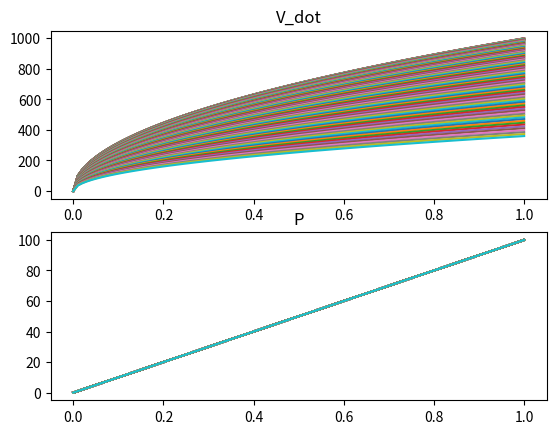

Here is the Python script that generated this plot:
"""
Simple fan models for cooling units.

[redacted]
Date: 08.09.2024
"""
import numpy as np
from matplotlib import pyplot as plt


class Fan:

    def __init__(self, V_dot_0Pa: float = 1063.0, dp_max: float = 500.0, P_max: float = 110.0):
        """Initialize a fan object based on nominal values from datasheet

        The fan model assumes that the maximum volume flow rate is reached at 0 Pa pressure loss.
        A pwm signal is used to control the fan power and subsequently the volume flow rate.

        The following is assumed:
        - The fan power consumption is proportional to the signal
        - The fan efficiency is assumed to be constant
        - The fan model is based on the following formula:
            V_dot = V_dot_0Pa * signal^2 * (1 - (dp / dp_max)^2)
            P = P_max * signal


        Parameters
        ----------
        V_dot_0Pa: float
            Volume flow rate at 0 Pa in m^3/h
        dp_max: float
            Maximum pressure difference in Pa (no volume flow rate at this pressure)
        P_max: float
            Maximum electrical power in W (with signal = 1)
        """
        self.V_dot_0Pa = V_dot_0Pa
        self.dp_max = dp_max
        self.P_max = P_max

    def V_dot(self, signal: float, dp: float) -> float:
        """Compute the volume flow rate based on signal and pressure difference

        Parameters
        ----------
        signal: float
            Control signal (0 <= signal <= 1)
        dp: float
            Pressure loss in Pa

        Returns
        -------
        float
            Volume flow rate in m^3/h
        """
        if dp > self.dp_max:
            raise ValueError('Pressure difference is greater than maximum pressure difference')
        if not 0 <= signal <= 1:
            print(f'FanWarning: Signal {round(signal, 2)} is clipped to [0, 1]!')
            print('Real world fan could not cope with this signal!')
            signal = max(0.0, min(1.0, signal))
        return self.V_dot_0Pa * signal ** (1 / 2) * (1 - (dp / self.dp_max) ** 2)

    def P(self, signal: float, dp: float) -> float:
        """Compute the electrical power consumption based on signal and pressure difference

        Parameters
        ----------
        signal: float
            Control signal of the pwm module (0 <= signal <= 1)
        dp: float
            Pressure loss in Pa

        Returns
        -------
        float
            Electrical power consumption in W
        """
        _ = dp
        if dp > self.dp_max:
            raise ValueError('Pressure difference is greater than maximum pressure difference')
        if not 0 <= signal <= 1:
            print(f'FanWarning: Signal {round(signal, 2)} is clipped to [0, 1]!')
            print('Real world fan could not cope with this signal!')
            signal = max(0.0, min(1.0, signal))
        return self.P_max * signal

    def signal(self, V_dot: float, dp: float) -> float:
        """Compute the control signal based on the required volume flow rate and pressure loss

        Parameters
        ----------
        V_dot: float
            Volume flow rate in m^3/h
        dp: float
            Pressure loss in Pa

        Returns
        -------
        float
            Power based control signal of the pwm module (0 <= signal <= 1)

        Raises
        ------
        ValueError
            If pressure difference is greater than maximum pressure difference
        """
        if dp > self.dp_max:
            raise ValueError('Pressure difference is greater than maximum pressure difference')
        return V_dot / self.V_dot_0Pa / (1 - (dp / self.dp_max) ** 2) ** 0.5


if __name__ == '__main__':
    fan = Fan(V_dot_0Pa=1000.0, dp_max=500.0, P_max=100.0)
    signals = np.linspace(0, 1, 100)
    dps = np.linspace(0, 400, 100)
    V_dots = []
    Ps = []
    for dp in dps:
        V_dots_ = [fan.V_dot(signal, dp) for signal in signals]
        V_dots.append(V_dots_)
        Ps_ = [fan.P(signal, dp) for signal in signals]
        Ps.append(Ps_)
    # plot different cures for signals over presssure delta for V_dot and P in 2 subplots
    fig, axs = plt.subplots(2, 1)
    for i, dp in enumerate(dps):
        axs[0].plot(signals, V_dots[i], label=f'dp: {dp}')
        axs[1].plot(signals, Ps[i], label=f'dp: {dp}')
    axs[0].set_title('V_dot')
    axs[1].set_title('P')
    plt.show()
